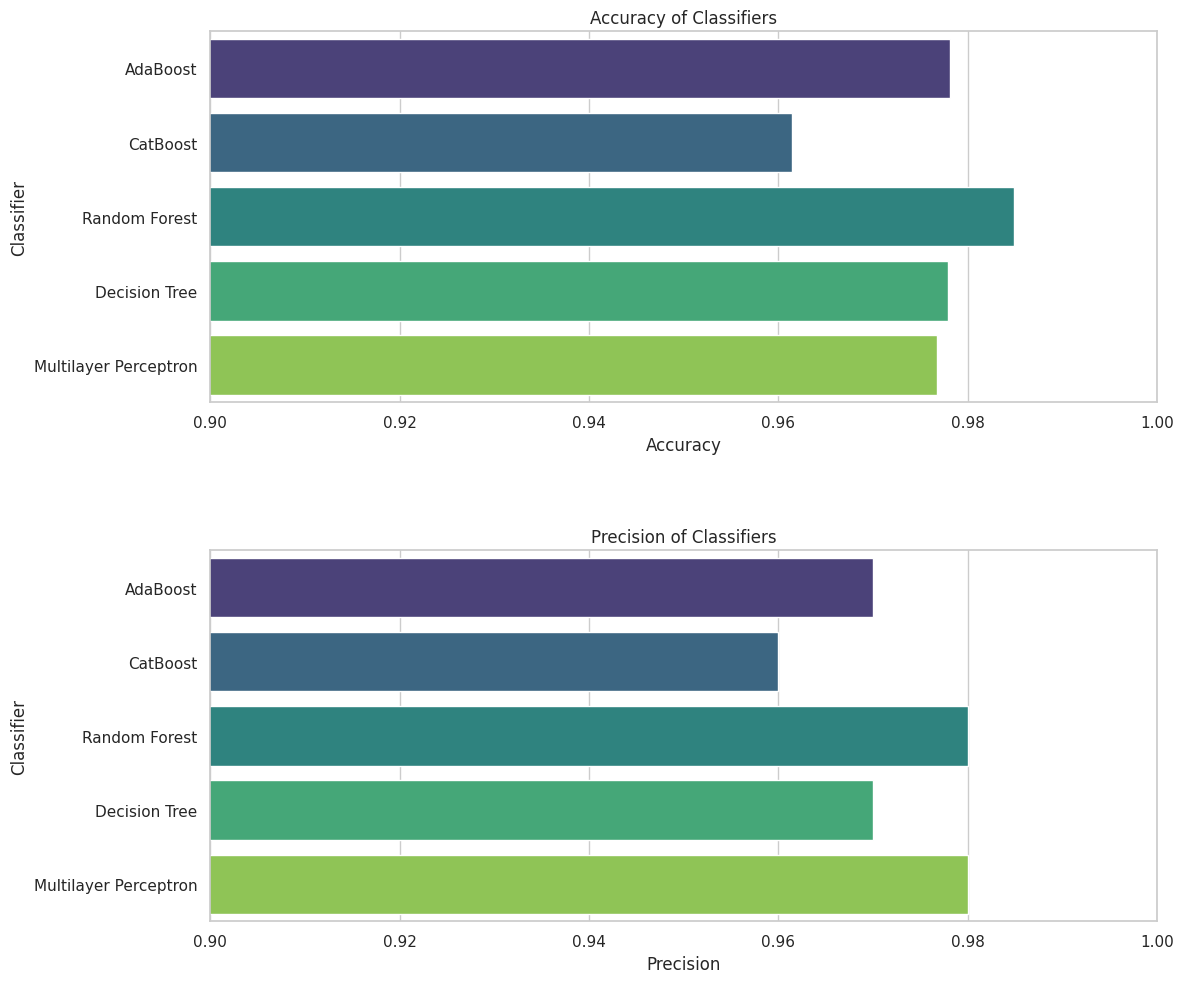
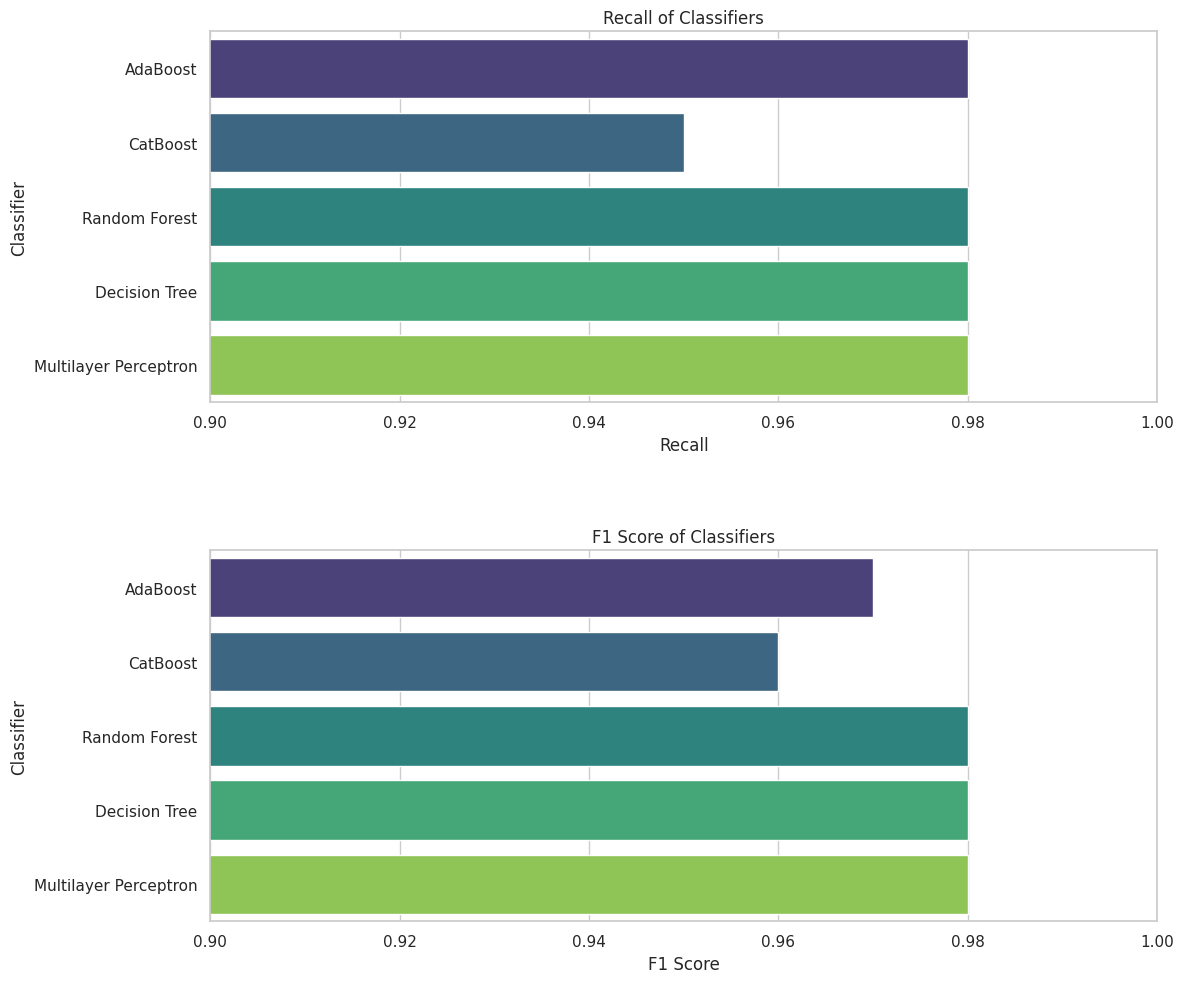

Write Python code to recreate these figures, in order.
import pandas as pd
import seaborn as sns
import matplotlib.pyplot as plt

# Create a DataFrame with the provided data
data = {
    'Classifier': ['AdaBoost', 'CatBoost', 'Random Forest', 'Decision Tree', 'Multilayer Perceptron'],
    'Accuracy': [0.9781, 0.9614, 0.9849, 0.9779, 0.9768],
    'Precision': [0.97, 0.96, 0.98, 0.97, 0.98],
    'Recall': [0.98, 0.95, 0.98, 0.98, 0.98],
    'F1 Score': [0.97, 0.96, 0.98, 0.98, 0.98]
}

results_df = pd.DataFrame(data)

# Set the style of seaborn
sns.set(style="whitegrid")

# Create the first figure for Accuracy and Precision
plt.figure(figsize=(12, 10))

# Plot Accuracy
plt.subplot(2, 1, 1)
sns.barplot(data=results_df, x='Accuracy', y='Classifier', palette='viridis')
plt.title('Accuracy of Classifiers')
plt.xlim(0.9, 1.0)  # Set x-axis limits for better visualization

# Plot Precision
plt.subplot(2, 1, 2)
sns.barplot(data=results_df, x='Precision', y='Classifier', palette='viridis')
plt.title('Precision of Classifiers')
plt.xlim(0.9, 1.0)  # Set x-axis limits for better visualization

# Adjust layout
plt.tight_layout()
plt.subplots_adjust(hspace=0.4)  # Increase the spacing between plots
plt.show()

# Create the second figure for Recall and F1 Score
plt.figure(figsize=(12, 10))

# Plot Recall
plt.subplot(2, 1, 1)
sns.barplot(data=results_df, x='Recall', y='Classifier', palette='viridis')
plt.title('Recall of Classifiers')
plt.xlim(0.9, 1.0)  # Set x-axis limits for better visualization

# Plot F1 Score
plt.subplot(2, 1, 2)
sns.barplot(data=results_df, x='F1 Score', y='Classifier', palette='viridis')
plt.title('F1 Score of Classifiers')
plt.xlim(0.9, 1.0)  # Set x-axis limits for better visualization

# Adjust layout
plt.tight_layout()
plt.subplots_adjust(hspace=0.4)  # Increase the spacing between plots
plt.show()
